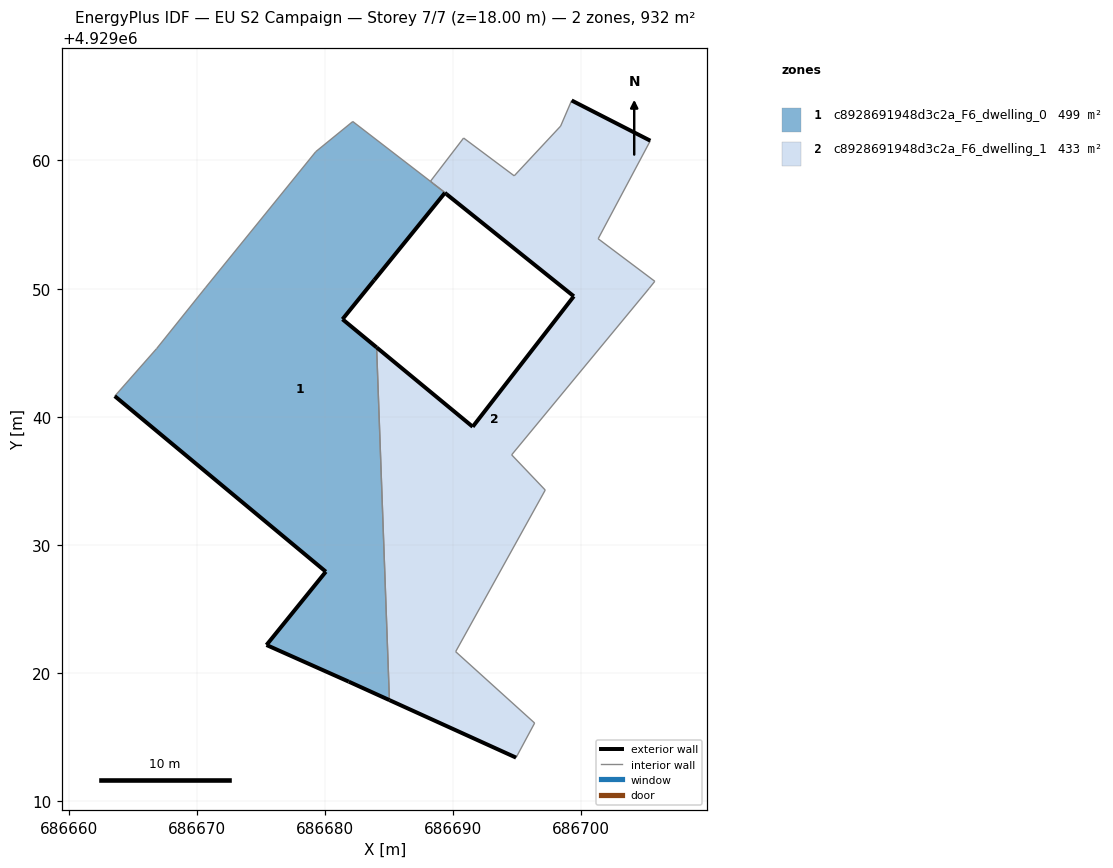
=== STOREY PLAN SPEC (per zone: floor XY polygon, exterior-wall plan segments, windows/doors) ===
zone 1: c8928691948d3c2a_F6_dwelling_0  (499.0 m²)
  floor: (686685.04, 4929017.89) (686684.04, 4929045.42) (686681.37, 4929047.61) (686689.37, 4929057.49) (686688.46, 4929058.20) (686688.23, 4929058.38) (686682.18, 4929063.04) (686679.29, 4929060.69) (686670.67, 4929050.07) (686666.87, 4929045.33) (686663.60, 4929041.62) (686680.07, 4929027.92) (686675.44, 4929022.20) (686681.86, 4929019.33)
  exterior wall: (686681.37, 4929047.61) – (686684.04, 4929045.42)  [3.5 m]
  exterior wall: (686685.04, 4929017.89) – (686681.86, 4929019.33)  [3.5 m]
  exterior wall: (686681.86, 4929019.33) – (686675.44, 4929022.20)  [7.0 m]
  exterior wall: (686675.44, 4929022.20) – (686680.07, 4929027.92)  [7.4 m]
  exterior wall: (686680.07, 4929027.92) – (686663.60, 4929041.62)  [21.4 m]
  exterior wall: (686683.84, 4929050.67) – (686681.37, 4929047.61)  [3.9 m]
  interior walls: 9
zone 2: c8928691948d3c2a_F6_dwelling_1  (433.1 m²)
  floor: (686696.37, 4929016.11) (686690.20, 4929021.67) (686697.19, 4929034.29) (686694.57, 4929037.03) (686705.30, 4929050.02) (686705.74, 4929050.57) (686701.32, 4929053.89) (686705.39, 4929061.54) (686699.25, 4929064.68) (686698.39, 4929062.68) (686694.77, 4929058.80) (686690.82, 4929061.75) (686688.24, 4929058.38) (686688.46, 4929058.20) (686689.37, 4929057.49) (686683.85, 4929050.66) (686689.36, 4929057.47) (686689.48, 4929057.38) (686699.42, 4929049.40) (686691.53, 4929039.22) (686684.04, 4929045.42) (686685.04, 4929017.89) (686694.92, 4929013.41)
  exterior wall: (686699.25, 4929064.68) – (686705.39, 4929061.54)  [6.9 m]
  exterior wall: (686694.92, 4929013.41) – (686685.04, 4929017.89)  [10.9 m]
  exterior wall: (686684.04, 4929045.42) – (686691.53, 4929039.22)  [9.7 m]
  exterior wall: (686691.53, 4929039.22) – (686699.42, 4929049.40)  [12.9 m]
  exterior wall: (686699.42, 4929049.40) – (686689.48, 4929057.38)  [12.7 m]
  exterior wall: (686689.48, 4929057.38) – (686689.36, 4929057.47)  [0.2 m]
  exterior wall: (686689.36, 4929057.47) – (686683.85, 4929050.66)  [8.8 m]
  interior walls: 16

=== DERIVED (storey summary) ===
Building: EU S2 Campaign
Storey: 7 of 7  (floor level z = 18.00 m)
Storey gross floor area: 932.1 m²
Zones on this storey: 2
  - c8928691948d3c2a_F6_dwelling_0: floor 499.0 m²; exterior wall 46.7 m (140.0 m²); WWR 0.0%
  - c8928691948d3c2a_F6_dwelling_1: floor 433.1 m²; exterior wall 62.0 m (186.0 m²); WWR 0.0%
Zone adjacency (shared interzone walls):
  - c8928691948d3c2a_F6_dwelling_0 ↔ c8928691948d3c2a_F6_dwelling_1